Labelled photos from "isolated_obj", an image-classification folder in aharmer/dishBugs. The possible labels are: acari mites and ticks, amphipoda, annelida worms, araneae spiders, archaeognatha bristletails, blattodea cockroaches, carabidae ground beetles, chilopoda centipedes, coleoptera beetles, coleoptera larva, collembola springtails, diplopoda millipedes, diptera flies, formicidae ants, gastropoda snails and slugs, hymenoptera bees and wasps, isopoda woodlice, opiliones harvestmen, orthoptera grasshoppers and crickets, pseudoscorpiones false scorpions, tipulidae crane flies, vespidae wasps.

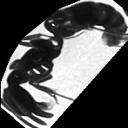
Label: formicidae ants

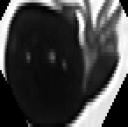
Label: acari mites and ticks

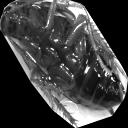
Label: blattodea cockroaches

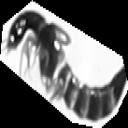
Label: coleoptera beetles

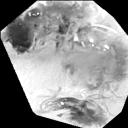
Label: amphipoda

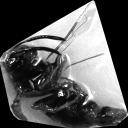
Label: hymenoptera bees and wasps
